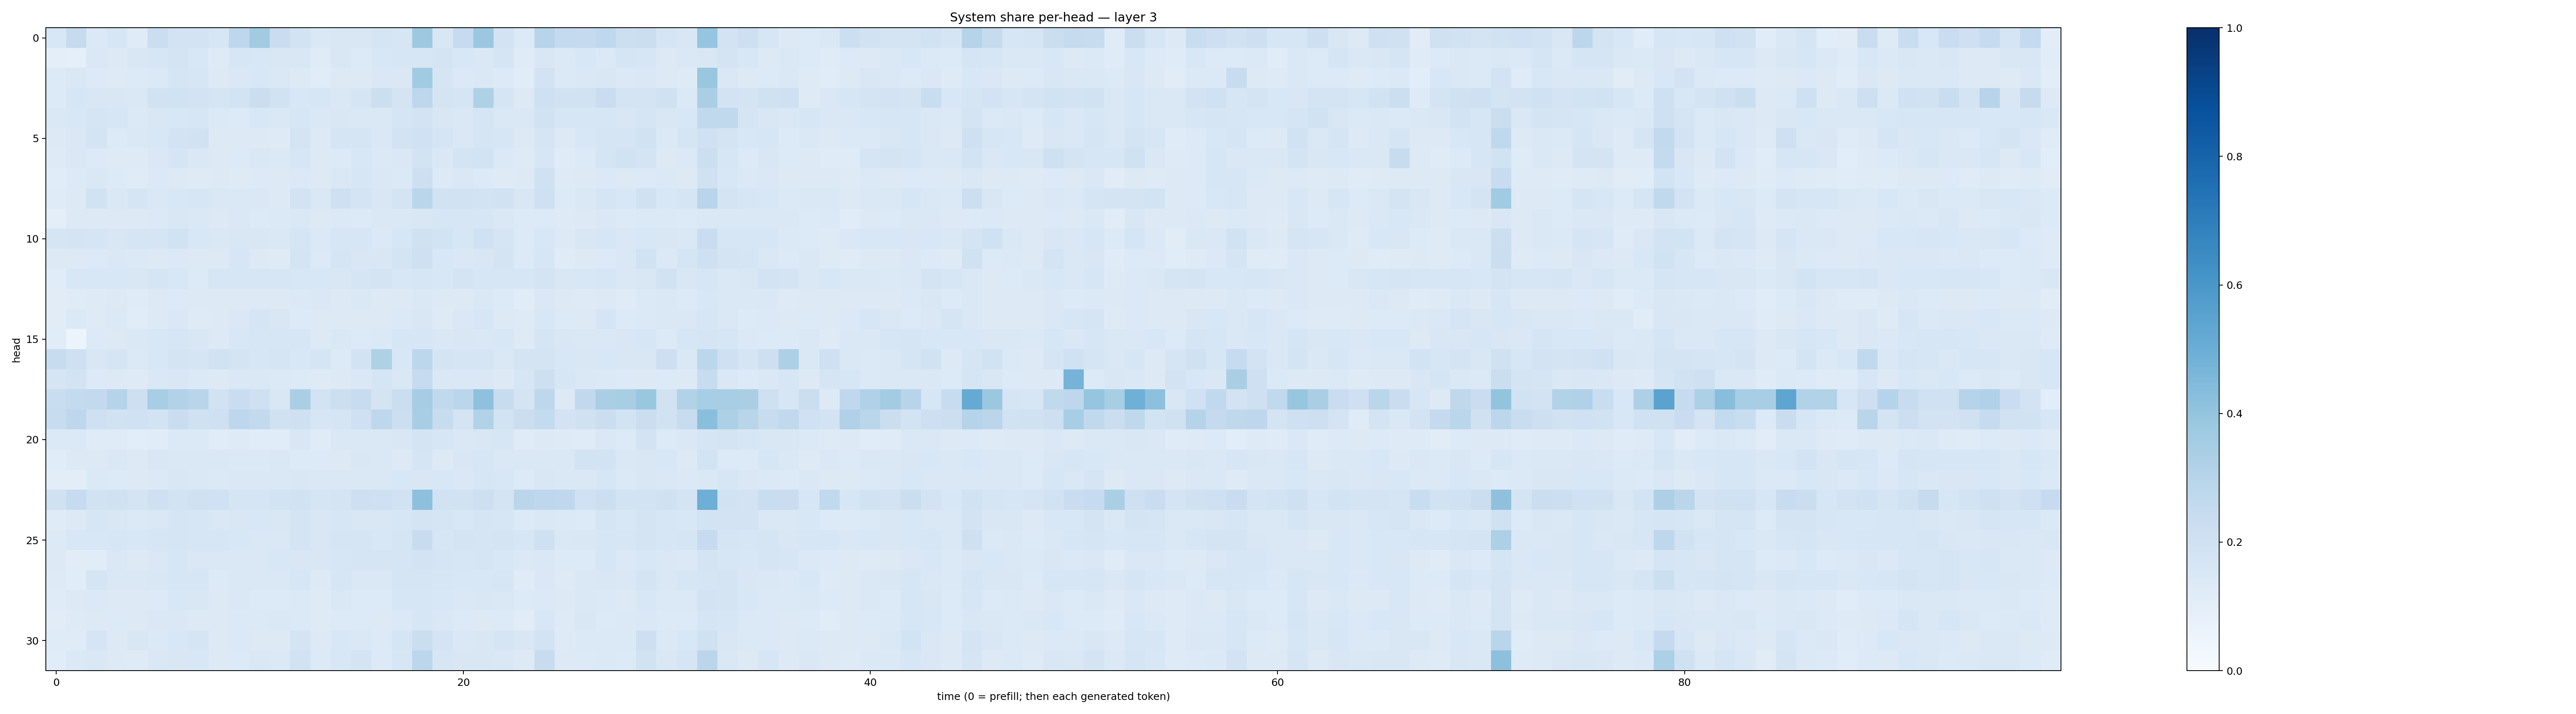

The table this chart was drawn from, first rows:
0.15509376, 0.24574868, 0.1378261, 0.16395429, 0.119119056, 0.22502007, 0.1811776, 0.18327582, 0.15727985, 0.2763417, 0.36263734, 0.22967562, 0.18455079, 0.14804071, 0.14995629, 0.14857502, 0.16407287, 0.16179794, 0.37534627, 0.14855382, 0.2483254, 0.3810421, 0.1829078, 0.13670951
0.09555, 0.09237, 0.142, 0.1298, 0.1505, 0.1582, 0.176, 0.1541, 0.1222, 0.162, 0.1556, 0.1509, 0.1516, 0.1174, 0.1508, 0.1367, 0.1533, 0.1587, 0.1634, 0.1764, 0.1526, 0.1423, 0.1648, 0.1204
0.1344, 0.1423, 0.1337, 0.1237, 0.1328, 0.1387, 0.1672, 0.1582, 0.1327, 0.1457, 0.154, 0.1426, 0.1309, 0.1159, 0.1311, 0.1266, 0.1472, 0.1484, 0.3668, 0.1651, 0.1402, 0.1446, 0.1329, 0.1149
0.1348, 0.1572, 0.1509, 0.1506, 0.1422, 0.192, 0.1911, 0.183, 0.1689, 0.1862, 0.225, 0.1917, 0.1534, 0.1578, 0.1472, 0.1655, 0.2155, 0.1755, 0.2762, 0.1795, 0.1695, 0.3235, 0.1699, 0.1285
0.1433, 0.1552, 0.1656, 0.1593, 0.1405, 0.15, 0.1527, 0.157, 0.1406, 0.1357, 0.1555, 0.1413, 0.1627, 0.142, 0.1491, 0.1477, 0.1475, 0.1704, 0.1814, 0.1487, 0.1465, 0.1662, 0.1479, 0.1473
0.1252, 0.1437, 0.1733, 0.1351, 0.1475, 0.1541, 0.1812, 0.1887, 0.1326, 0.1324, 0.126, 0.1237, 0.1721, 0.1273, 0.168, 0.1686, 0.1441, 0.1834, 0.2008, 0.1656, 0.1443, 0.1698, 0.1621, 0.1315
0.1243, 0.1484, 0.1352, 0.1241, 0.1212, 0.1479, 0.1662, 0.1443, 0.1264, 0.1343, 0.1478, 0.14, 0.1598, 0.1268, 0.135, 0.1542, 0.1375, 0.1468, 0.1841, 0.1417, 0.175, 0.1854, 0.1375, 0.1216
0.1146, 0.1334, 0.1412, 0.1351, 0.1189, 0.1368, 0.1309, 0.1213, 0.1288, 0.1241, 0.1339, 0.1325, 0.1393, 0.129, 0.1442, 0.1592, 0.1476, 0.1387, 0.2132, 0.1354, 0.141, 0.1366, 0.122, 0.127
0.119, 0.1251, 0.1937, 0.1443, 0.1673, 0.1443, 0.1554, 0.1577, 0.1479, 0.1477, 0.1457, 0.131, 0.1803, 0.1422, 0.2089, 0.1719, 0.1517, 0.1785, 0.2871, 0.1912, 0.189, 0.1852, 0.1887, 0.1512
0.09997, 0.1315, 0.1311, 0.1253, 0.1273, 0.1386, 0.1491, 0.1417, 0.1296, 0.1448, 0.1355, 0.1377, 0.1423, 0.127, 0.1392, 0.1357, 0.1418, 0.1449, 0.152, 0.1597, 0.159, 0.1566, 0.147, 0.1359
0.165, 0.1748, 0.1713, 0.1499, 0.1657, 0.1686, 0.1887, 0.1553, 0.142, 0.1496, 0.152, 0.1422, 0.1717, 0.1381, 0.1567, 0.1625, 0.1395, 0.1608, 0.196, 0.1866, 0.1585, 0.2002, 0.1649, 0.1332
0.1252, 0.1256, 0.1352, 0.1443, 0.1392, 0.1297, 0.1399, 0.1305, 0.1314, 0.1574, 0.1251, 0.1249, 0.174, 0.1361, 0.1672, 0.1511, 0.1521, 0.173, 0.2102, 0.1528, 0.1429, 0.1504, 0.1788, 0.1346
0.1169, 0.1562, 0.1552, 0.154, 0.1501, 0.1667, 0.1542, 0.1349, 0.1594, 0.1639, 0.1635, 0.1593, 0.155, 0.1552, 0.1508, 0.1668, 0.1733, 0.155, 0.1627, 0.1536, 0.1786, 0.162, 0.1567, 0.1582
0.11, 0.1201, 0.1216, 0.1278, 0.119, 0.1293, 0.1344, 0.1302, 0.1308, 0.1282, 0.1326, 0.1313, 0.137, 0.1408, 0.1275, 0.1443, 0.1254, 0.1324, 0.1483, 0.1318, 0.1298, 0.141, 0.1339, 0.1154
0.1132, 0.1391, 0.1232, 0.1374, 0.1167, 0.1315, 0.1424, 0.1238, 0.1312, 0.1415, 0.1683, 0.1512, 0.1345, 0.128, 0.1309, 0.1317, 0.1309, 0.1376, 0.1505, 0.1222, 0.1435, 0.1637, 0.1306, 0.1216
0.1154, 0.06224, 0.1363, 0.1296, 0.1484, 0.1533, 0.164, 0.1502, 0.1273, 0.1531, 0.1611, 0.1589, 0.1629, 0.1308, 0.1439, 0.1339, 0.1386, 0.1593, 0.1591, 0.1479, 0.1513, 0.148, 0.1543, 0.1241
0.2414, 0.2068, 0.1523, 0.1683, 0.1371, 0.1562, 0.176, 0.1649, 0.1894, 0.1748, 0.1592, 0.1676, 0.154, 0.1644, 0.1355, 0.1874, 0.3241, 0.1551, 0.2792, 0.1773, 0.1641, 0.168, 0.1455, 0.179
0.169, 0.1799, 0.1349, 0.1302, 0.1231, 0.1421, 0.1493, 0.1404, 0.13, 0.1461, 0.1476, 0.1377, 0.133, 0.1221, 0.1315, 0.143, 0.1679, 0.1475, 0.2491, 0.1429, 0.146, 0.1454, 0.1311, 0.16
0.2334, 0.2578, 0.2617, 0.2997, 0.2124, 0.3472, 0.31, 0.2897, 0.1899, 0.2304, 0.2083, 0.1509, 0.3378, 0.1834, 0.2184, 0.2407, 0.1758, 0.22, 0.3506, 0.262, 0.2834, 0.4112, 0.2401, 0.1776
0.2371, 0.2757, 0.2059, 0.1908, 0.2022, 0.1848, 0.2271, 0.1975, 0.2065, 0.2767, 0.2605, 0.1976, 0.2068, 0.1586, 0.1673, 0.2039, 0.2755, 0.2186, 0.3445, 0.2347, 0.1774, 0.3141, 0.1864, 0.2237
0.1372, 0.1376, 0.1199, 0.1172, 0.1063, 0.1145, 0.1401, 0.1381, 0.1153, 0.1213, 0.1136, 0.1169, 0.1493, 0.1182, 0.1478, 0.1435, 0.145, 0.1506, 0.1722, 0.1588, 0.1475, 0.1513, 0.1606, 0.1203
0.1149, 0.1253, 0.1266, 0.1461, 0.1289, 0.1495, 0.1433, 0.1429, 0.1456, 0.1389, 0.1388, 0.1407, 0.1359, 0.1354, 0.1289, 0.1515, 0.1466, 0.1325, 0.1691, 0.131, 0.151, 0.157, 0.1424, 0.1454
0.1054, 0.1048, 0.1372, 0.1347, 0.1309, 0.14, 0.1486, 0.1422, 0.1393, 0.1456, 0.1465, 0.1469, 0.1491, 0.141, 0.146, 0.1482, 0.1469, 0.1533, 0.1486, 0.156, 0.1465, 0.1596, 0.1541, 0.1329
0.1986, 0.2474, 0.1952, 0.1962, 0.1739, 0.2087, 0.1842, 0.1961, 0.2019, 0.1647, 0.1673, 0.1846, 0.1923, 0.1716, 0.1792, 0.2142, 0.2034, 0.1904, 0.4173, 0.1927, 0.1877, 0.214, 0.1733, 0.284
0.1204, 0.1299, 0.1614, 0.1502, 0.1387, 0.141, 0.168, 0.1599, 0.1475, 0.1504, 0.1561, 0.1491, 0.1723, 0.1503, 0.1567, 0.1522, 0.1495, 0.1638, 0.1754, 0.1697, 0.1543, 0.1714, 0.1628, 0.1359
0.1352, 0.1536, 0.1544, 0.1623, 0.155, 0.159, 0.1669, 0.1609, 0.1571, 0.1555, 0.1461, 0.1416, 0.1792, 0.1493, 0.1682, 0.1702, 0.1551, 0.1653, 0.2408, 0.1591, 0.1762, 0.1684, 0.1753, 0.1591
0.1294, 0.1107, 0.1156, 0.1455, 0.1282, 0.1437, 0.1627, 0.1455, 0.1406, 0.146, 0.1439, 0.156, 0.151, 0.1512, 0.1575, 0.1685, 0.1658, 0.1661, 0.1806, 0.1701, 0.1608, 0.167, 0.1555, 0.1369
0.1213, 0.1149, 0.1676, 0.1431, 0.1458, 0.1513, 0.1624, 0.1593, 0.135, 0.1469, 0.145, 0.1419, 0.1617, 0.1324, 0.1627, 0.1452, 0.146, 0.1662, 0.1718, 0.1624, 0.1551, 0.1531, 0.1563, 0.1211
0.1211, 0.1254, 0.1387, 0.1253, 0.1319, 0.1358, 0.1547, 0.152, 0.1312, 0.1407, 0.1333, 0.1341, 0.1402, 0.1217, 0.1407, 0.1334, 0.1353, 0.1575, 0.1601, 0.1556, 0.1411, 0.151, 0.1449, 0.1331
0.1118, 0.1216, 0.1289, 0.1339, 0.1314, 0.1478, 0.1455, 0.1313, 0.1279, 0.1395, 0.1381, 0.1436, 0.1389, 0.1239, 0.1341, 0.1339, 0.1319, 0.1402, 0.1579, 0.1459, 0.1345, 0.132, 0.1347, 0.1118
0.1177, 0.1205, 0.1691, 0.1264, 0.152, 0.1402, 0.1548, 0.1679, 0.1279, 0.1371, 0.1321, 0.1303, 0.1784, 0.1286, 0.1525, 0.1453, 0.1367, 0.1698, 0.2255, 0.1726, 0.1409, 0.1514, 0.1644, 0.1517
0.1159, 0.1374, 0.1463, 0.1282, 0.1211, 0.1428, 0.1517, 0.154, 0.1321, 0.134, 0.1453, 0.1401, 0.1928, 0.133, 0.1537, 0.1728, 0.1354, 0.1601, 0.281, 0.1631, 0.1497, 0.1513, 0.1484, 0.1293
